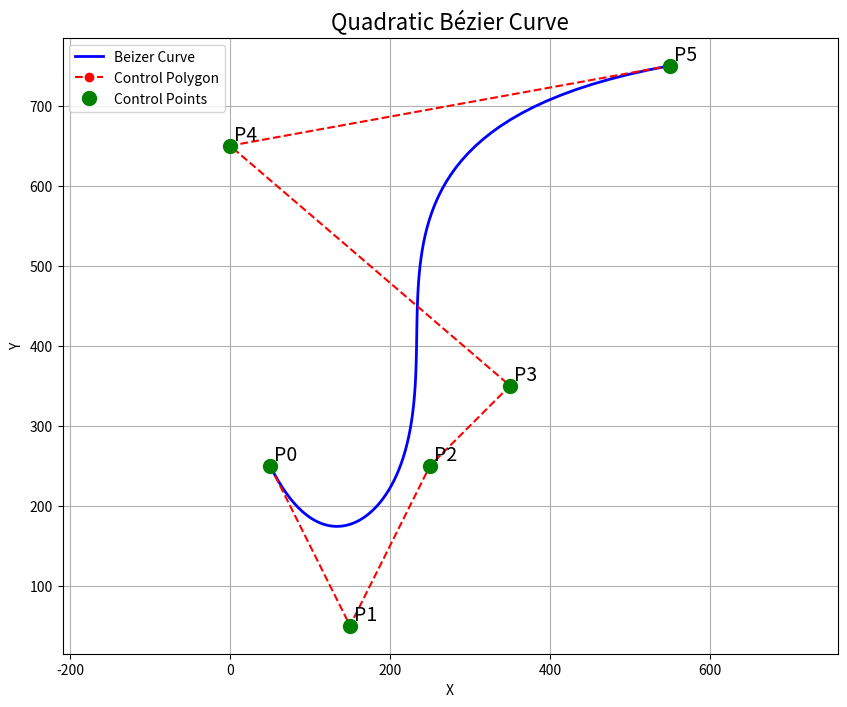

This figure's Python source:
import numpy as np
import matplotlib.pyplot as plt
from scipy.special import comb

def beizer_curve(control_points,n_points=100):
    n=len(control_points)-1
    if(n<1):
        raise ValueError("At least two points are required.")
    control_points=np.array(control_points,dtype=float)
    t=np.linspace(0,1,n_points)
    curve=np.zeros((n_points,2))
    for i in range(n+1):
        bernstein_ply=comb(n,i)*(t**i)*((1-t)**(n-i))
        curve+=np.outer(bernstein_ply,control_points[i])
    return curve
def plot_curve_with_control_points(curve,control_points,title="Beizer Curve"):
    control_points=np.array(control_points)
    plt.figure(figsize=(10,8))
    plt.plot(curve[:,0],curve[:,1],"b-",lw=2,label="Beizer Curve")
    plt.plot(control_points[:,0],control_points[:,1],'ro--',label='Control Polygon')
    plt.plot(control_points[:,0],control_points[:,1],'go',markersize=10,label="Control Points")
    for i, (x,y) in enumerate(control_points):
        plt.text(x+5,y,f'P{i}',fontsize=14,verticalalignment='bottom')
    plt.title(title,fontsize=16)
    plt.xlabel('X')
    plt.ylabel('Y')
    plt.legend()
    plt.grid(True)
    plt.axis('equal')
    plt.show()

if __name__=="__main__":
    quadratic_control_points = [
        (50, 250),   # P0
        (150, 50),   # P1
        (250, 250),   # P2
        (350, 350),   # P0
        (0, 650),   # P1
        (550, 750)
    ]
    quadratic_curve = beizer_curve(quadratic_control_points)
    plot_curve_with_control_points(quadratic_curve, quadratic_control_points, 
                             title="Quadratic Bézier Curve")